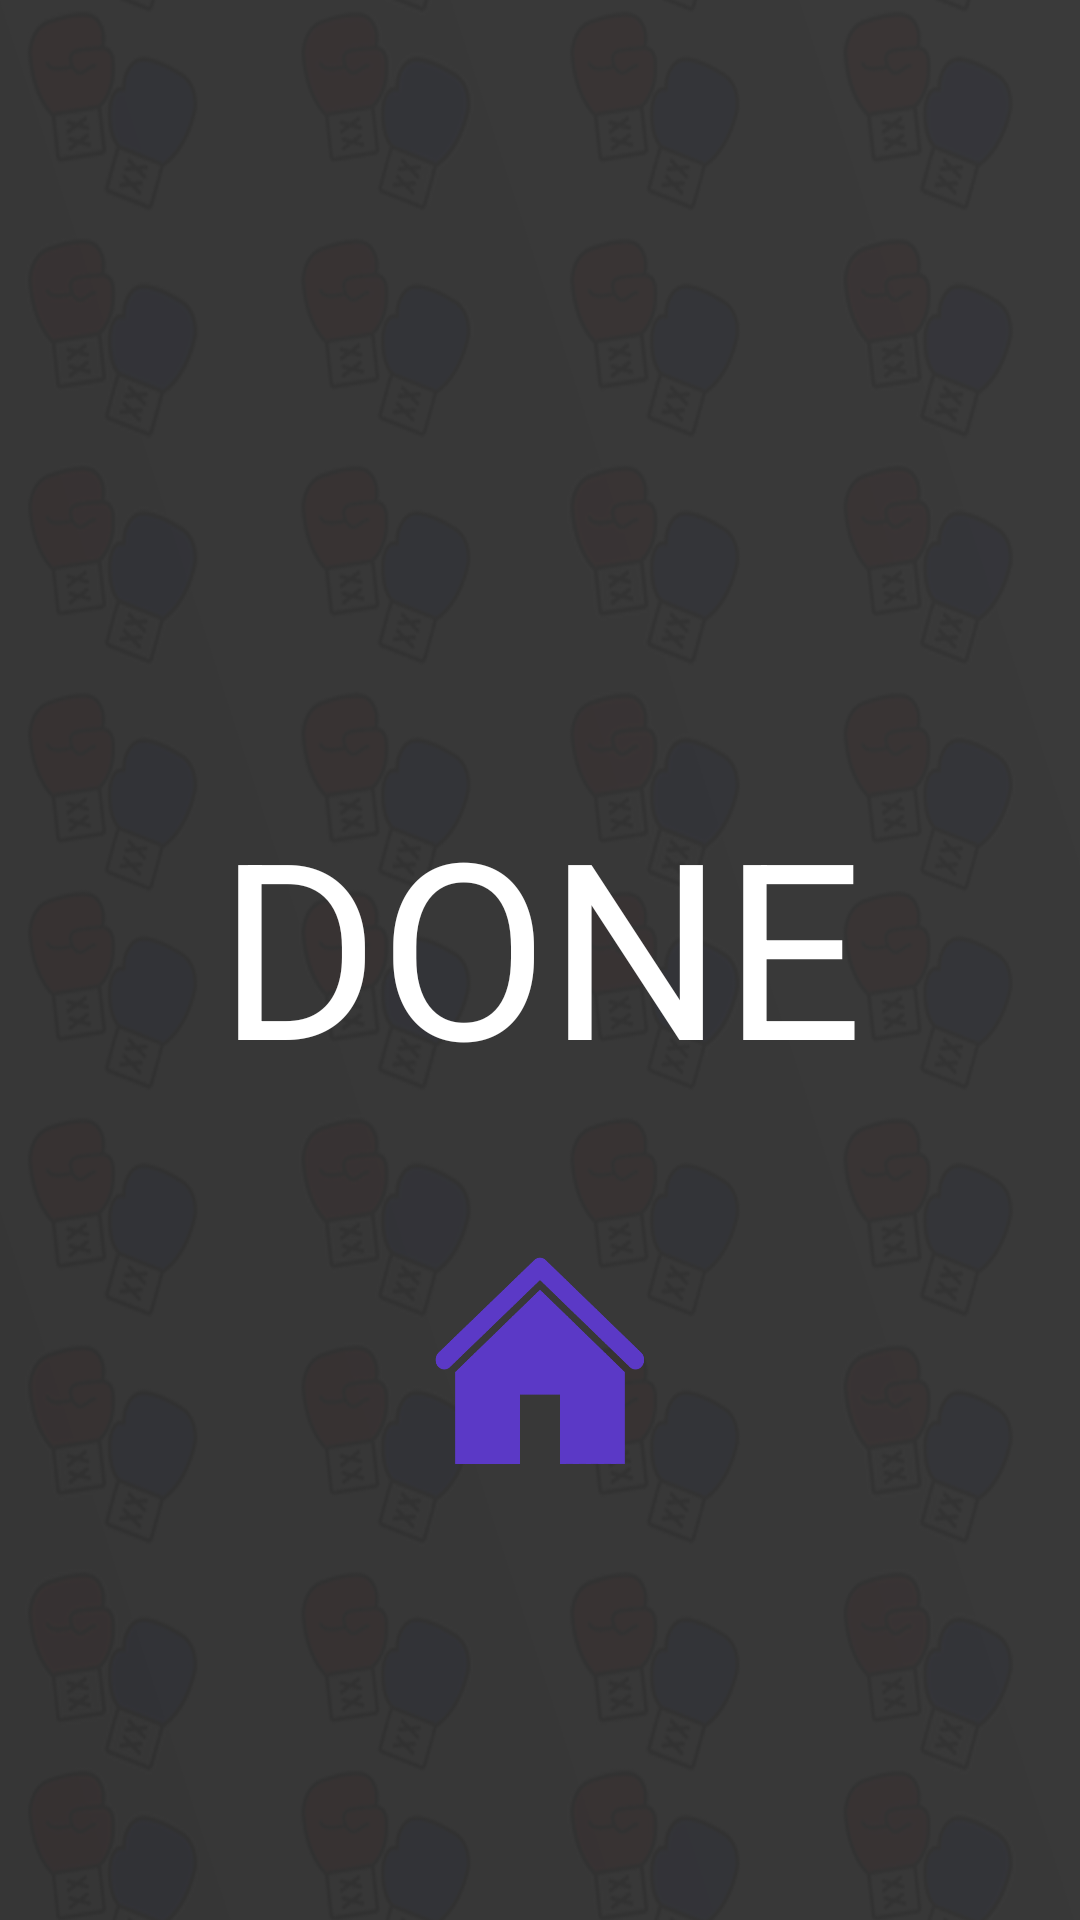

Layout XML and referenced resources for this Android screen:
<!-- AndroidManifest.xml: application theme Theme.DG_BasicBoxTimer -->
<!-- res/layout/activity_done.xml -->
<?xml version="1.0" encoding="utf-8"?>
<LinearLayout xmlns:android="http://schemas.android.com/apk/res/android"
    xmlns:app="http://schemas.android.com/apk/res-auto"
    xmlns:tools="http://schemas.android.com/tools"
    android:layout_width="match_parent"
    android:layout_height="match_parent"
    tools:context=".DoneActivity"
    android:background="@drawable/main_activity_background2"
    android:orientation="vertical">

    <TextView
        android:layout_width="match_parent"
        android:layout_height="wrap_content"
        android:text="DONE"
        android:textSize="82dp"
        android:textColor="@color/white"
        android:gravity="center"
        android:layout_marginTop="260dp"
        android:paddingBottom="50dp"/>

    <Button
        android:id="@+id/home_button"
        android:layout_width="70dp"
        android:layout_height="70dp"
        android:background="@drawable/home_button"
        android:layout_marginRight="0dp"
        android:layout_gravity="center"
        android:gravity="center_vertical"/>

</LinearLayout>
<!-- resources referenced by this layout -->
<resources>
  <!-- drawable home_button (drawable) -->
  <?xml version="1.0" encoding="utf-8"?>
  <selector xmlns:android="http://schemas.android.com/apk/res/android">
      <item
          android:state_pressed="false"
          android:state_enabled="true"
          android:drawable="@drawable/home_icon1"/>
      <item
          android:state_pressed="true"
          android:drawable="@drawable/home_icon1clicked" />
  </selector>
  <!-- drawable main_activity_background2: png bitmap (drawable, 249837 bytes) -->
  <style name="Theme.DG_BasicBoxTimer" parent="Theme.MaterialComponents.DayNight.DarkActionBar">
          
          <item name="colorPrimary">@color/purple_500</item>
          <item name="colorPrimaryVariant">@color/purple_700</item>
          <item name="colorOnPrimary">@color/white</item>
          
          <item name="colorSecondary">@color/teal_200</item>
          <item name="colorSecondaryVariant">@color/teal_700</item>
          <item name="colorOnSecondary">@color/black</item>
          
          <item name="android:statusBarColor" tools:targetApi="l">?attr/colorPrimaryVariant</item>
          
      </style>
  <!-- drawable home_icon1: png bitmap (drawable, 24341 bytes) -->
  <!-- drawable home_icon1clicked: png bitmap (drawable, 26398 bytes) -->
  <!-- not gathered from this repository: default colours our renderer supplied (Android Studio template values) -->
  <color name="purple_500">#FF6200EE</color>
  <color name="purple_700">#FF3700B3</color>
  <color name="teal_200">#FF03DAC5</color>
  <color name="teal_700">#FF018786</color>
  <color name="black">#FF000000</color>
  <color name="white">#FFFFFFFF</color>
</resources>
